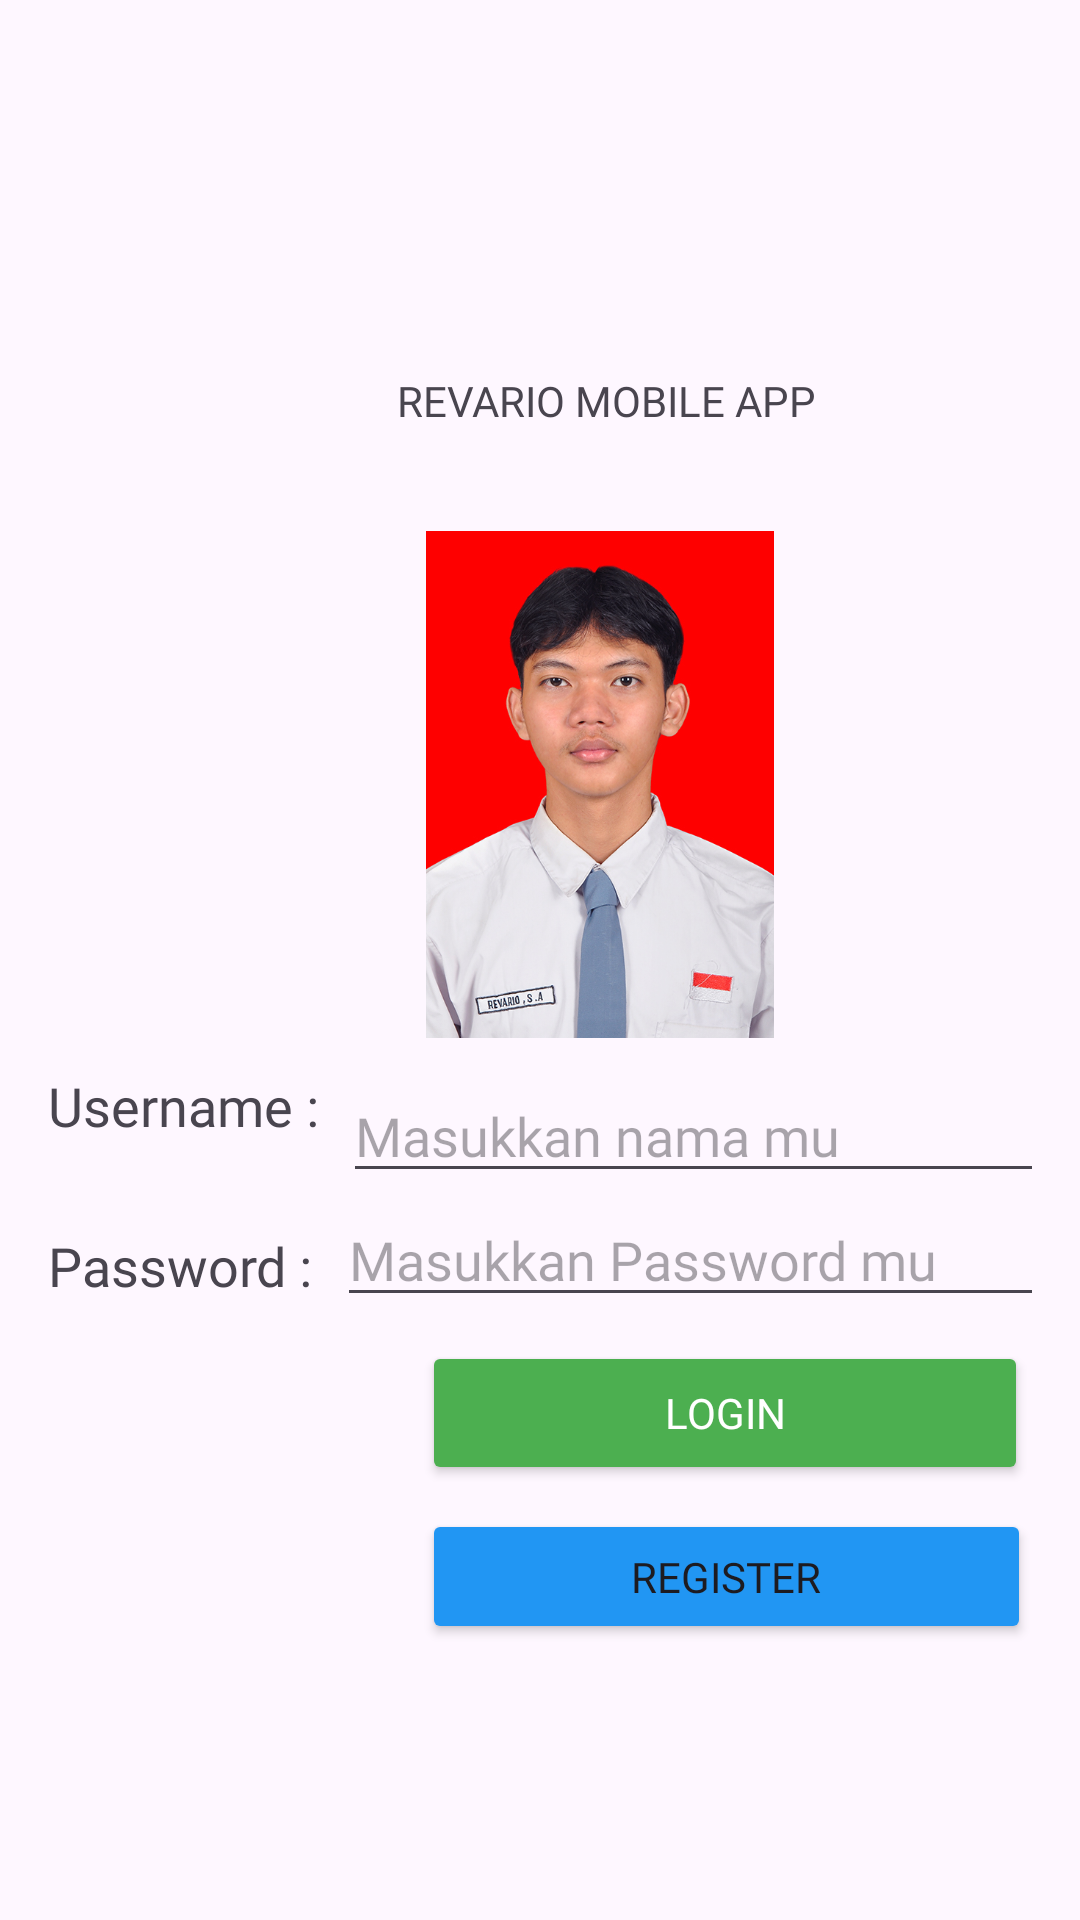

Produce the Android XML layout that renders to this screen, including the resource entries it uses.
<!-- AndroidManifest.xml: application theme Theme.RevarioApp -->
<!-- res/layout/activity_login.xml -->
<?xml version="1.0" encoding="utf-8"?>
<androidx.constraintlayout.widget.ConstraintLayout xmlns:android="http://schemas.android.com/apk/res/android"
    xmlns:app="http://schemas.android.com/apk/res-auto"
    xmlns:tools="http://schemas.android.com/tools"
    android:id="@+id/main"
    android:layout_width="match_parent"
    android:layout_height="match_parent"
    android:padding="16dp"
    tools:context=".LoginActivity">

    

    <androidx.constraintlayout.widget.ConstraintLayout
        android:id="@+id/formContainer"
        android:layout_width="392dp"
        android:layout_height="218dp"
        app:layout_constraintBottom_toBottomOf="parent"
        app:layout_constraintEnd_toEndOf="parent"
        app:layout_constraintHorizontal_bias="0.0"
        app:layout_constraintStart_toStartOf="parent"
        app:layout_constraintTop_toBottomOf="@+id/imageView"
        app:layout_constraintVertical_bias="0.172">

        
        <TextView
            android:id="@+id/textView"
            android:layout_width="wrap_content"
            android:layout_height="wrap_content"
            android:fontFamily="@font/poppins_medium"
            android:text="Username :"
            android:textSize="18sp"
            app:layout_constraintEnd_toStartOf="@+id/editTextText"
            app:layout_constraintStart_toStartOf="parent"
            app:layout_constraintTop_toTopOf="parent" />

        
        <EditText
            android:id="@+id/editTextText"
            android:layout_width="0dp"
            android:layout_height="wrap_content"
            android:layout_marginStart="8dp"
            android:ems="10"
            android:fontFamily="@font/poppins_medium"
            android:hint="Masukkan nama mu"
            android:inputType="text"
            app:layout_constraintEnd_toEndOf="parent"
            app:layout_constraintStart_toEndOf="@+id/textView"
            app:layout_constraintTop_toTopOf="@+id/textView" />

        

        
        <TextView
            android:id="@+id/textView3"
            android:layout_width="wrap_content"
            android:layout_height="wrap_content"
            android:layout_marginTop="12dp"
            android:fontFamily="@font/poppins_medium"
            android:text="Password :"
            android:textSize="18sp"
            app:layout_constraintEnd_toStartOf="@+id/editTextTextPassword"
            app:layout_constraintStart_toStartOf="parent"
            app:layout_constraintTop_toBottomOf="@+id/editTextText" />

        

        <EditText
            android:id="@+id/editTextTextPassword"
            android:layout_width="0dp"
            android:layout_height="wrap_content"
            android:layout_marginStart="8dp"
            android:ems="10"
            android:fontFamily="@font/poppins_medium"
            android:hint="Masukkan Password mu"
            android:inputType="textPassword"
            app:layout_constraintEnd_toEndOf="parent"
            app:layout_constraintStart_toEndOf="@+id/textView3"
            app:layout_constraintTop_toBottomOf="@+id/editTextText" />

        <Button
            android:id="@+id/button"
            android:layout_width="202dp"
            android:layout_height="48dp"
            android:layout_marginTop="8dp"
            android:backgroundTint="#4CAF50"
            android:text="Login"
            android:fontFamily="@font/poppins_bold"
            android:textColor="#FFFFFF"
            app:cornerRadius="5dp"
            app:layout_constraintEnd_toEndOf="parent"
            app:layout_constraintHorizontal_bias="0.657"
            app:layout_constraintStart_toStartOf="parent"
            app:layout_constraintTop_toBottomOf="@+id/editTextTextPassword" />

        <Button
            android:id="@+id/button2"
            android:layout_width="203dp"
            android:layout_height="45dp"
            android:layout_marginTop="8dp"
            android:backgroundTint="#2196F3"
            android:fontFamily="@font/poppins_bold"
            android:text="Register"
            app:layout_constraintStart_toStartOf="@+id/button"
            app:layout_constraintTop_toBottomOf="@+id/button" />

    </androidx.constraintlayout.widget.ConstraintLayout>

    <ImageView
        android:id="@+id/imageView"
        android:layout_width="140dp"
        android:layout_height="169dp"
        android:layout_marginStart="114dp"
        android:layout_marginTop="161dp"
        app:layout_constraintStart_toStartOf="parent"
        app:layout_constraintTop_toTopOf="parent"
        app:srcCompat="@drawable/ic" />

    <TextView
        android:id="@+id/textView8"
        android:layout_width="wrap_content"
        android:layout_height="wrap_content"
        android:layout_marginStart="116dp"
        android:layout_marginTop="108dp"
        android:fontFamily="@font/poppins_bold"
        android:gravity="center|center_horizontal|center_vertical"
        android:text="REVARIO MOBILE APP"
        app:layout_constraintStart_toStartOf="parent"
        app:layout_constraintTop_toTopOf="parent" />

</androidx.constraintlayout.widget.ConstraintLayout>
<!-- resources referenced by this layout -->
<resources>
  <!-- drawable ic: jpg bitmap (drawable, 166419 bytes) -->
  <style name="Theme.RevarioApp" parent="Base.Theme.RevarioApp" />
  <style name="Base.Theme.RevarioApp" parent="Theme.Material3.DayNight.NoActionBar">
          
          
      </style>
</resources>
